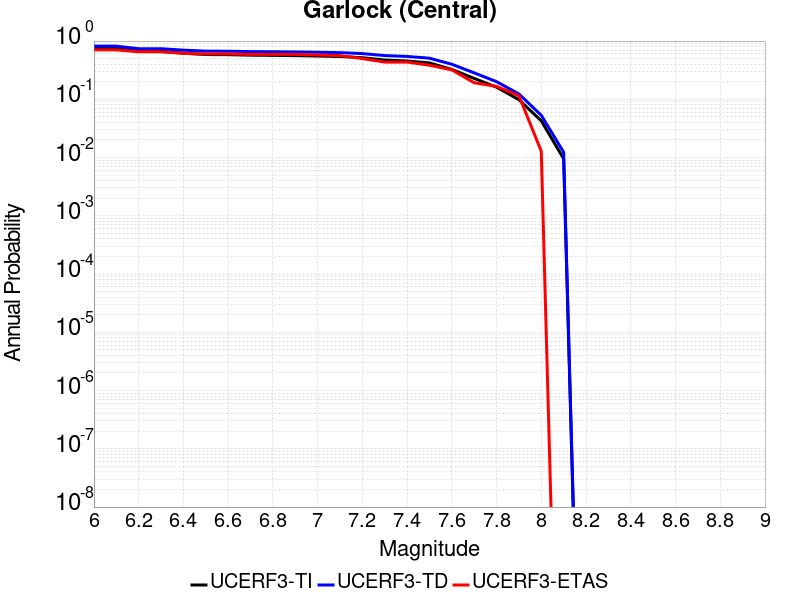

Data behind this chart, as committed beside it:
Magnitude, UCERF3-TI Prob, UCERF3-TD Prob, UCERF3-ETAS Prob
6.0, 0.7627, 0.8182, 0.7051
6.1, 0.7627, 0.8182, 0.7051
6.2, 0.6671, 0.7394, 0.6538
6.3, 0.6671, 0.7394, 0.6538
6.4, 0.6177, 0.6982, 0.6154
6.5, 0.5873, 0.6723, 0.6026
6.6, 0.5835, 0.6691, 0.6026
6.7, 0.5726, 0.6597, 0.5897
6.8, 0.5682, 0.6557, 0.5897
6.9, 0.5621, 0.6502, 0.5897
7.0, 0.5535, 0.6422, 0.5769
7.1, 0.5437, 0.6332, 0.5641
7.2, 0.5178, 0.6092, 0.5
7.3, 0.4725, 0.5634, 0.4359
7.4, 0.4544, 0.5445, 0.4359
7.5, 0.4215, 0.5082, 0.3846
7.6, 0.3258, 0.4001, 0.3205
7.7, 0.2283, 0.2847, 0.1923
7.8, 0.1616, 0.201, 0.1667
7.9, 0.09852, 0.1237, 0.1154
8.0, 0.04271, 0.05318, 0.01282
8.1, 0.009538, 0.01236, 0.0
